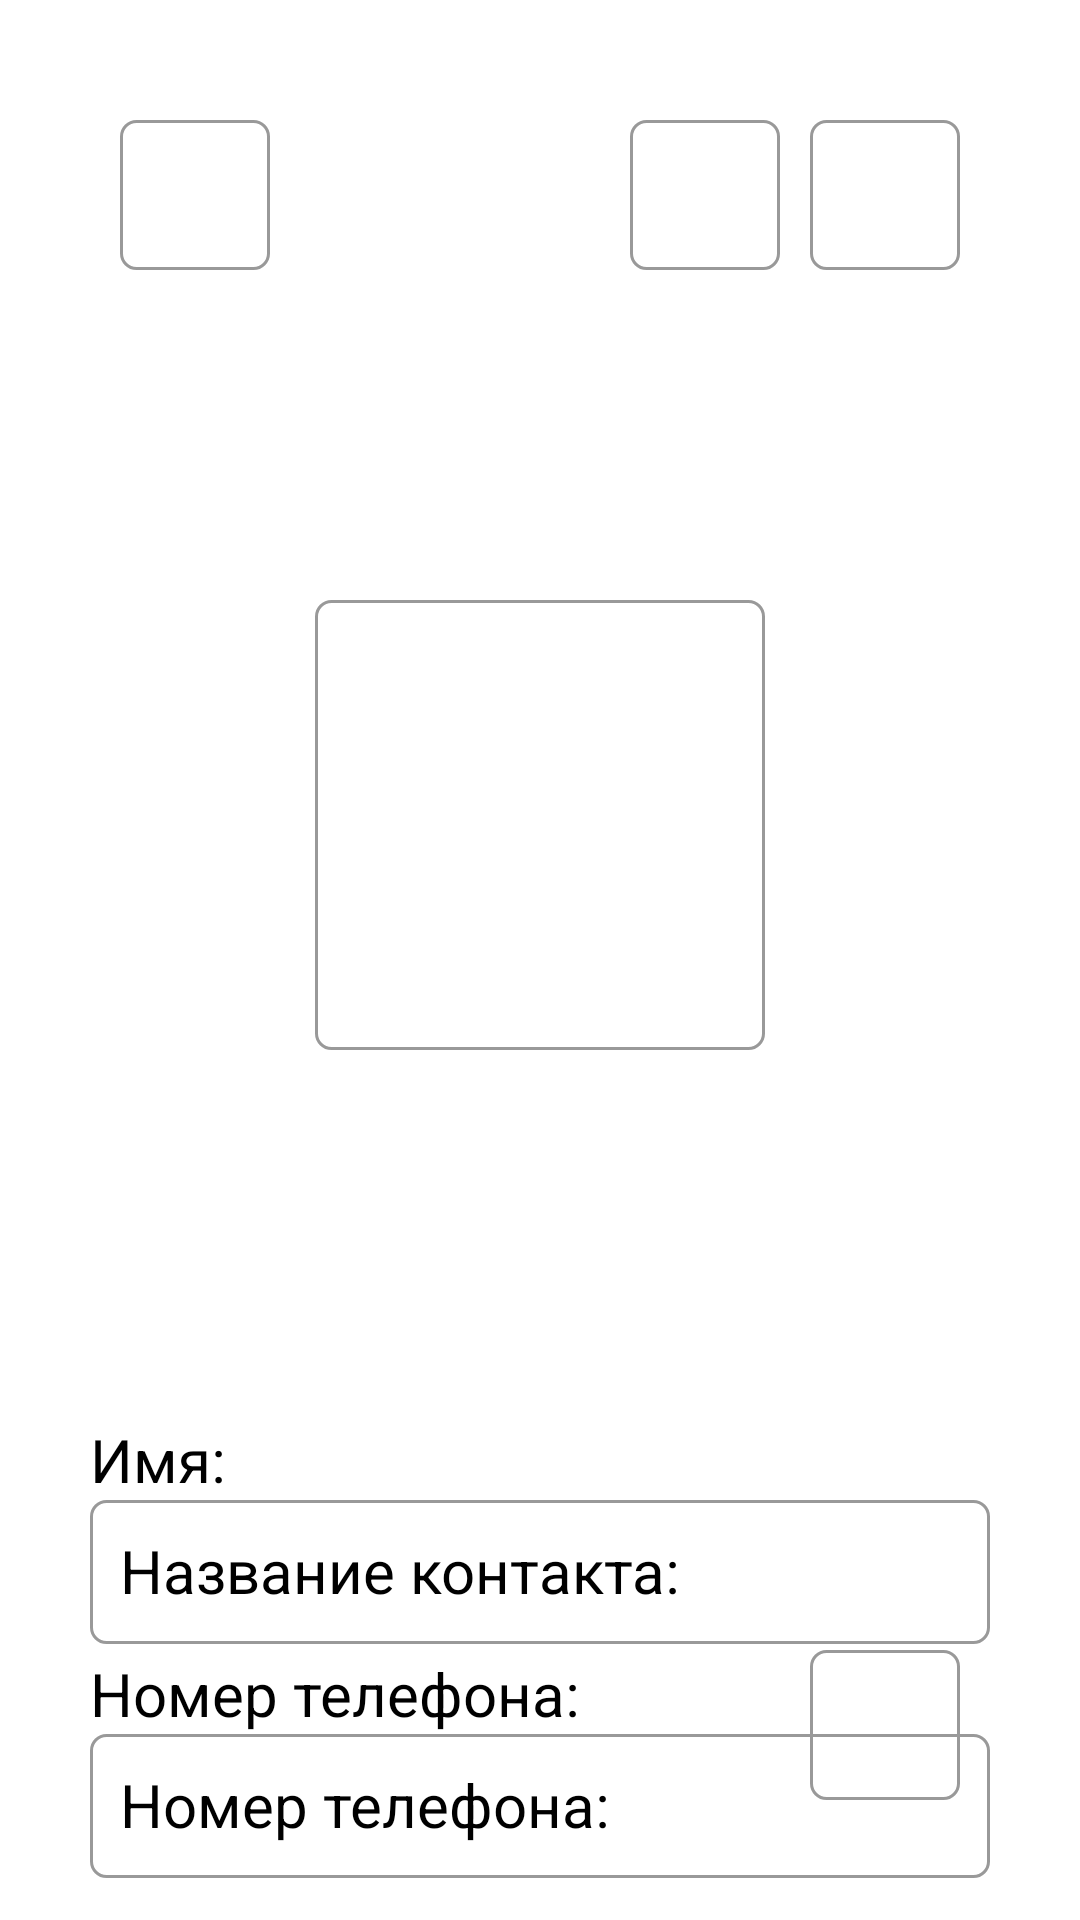

Reconstruct the res/layout file that produces this screen, plus the resources it refers to.
<!-- AndroidManifest.xml: application theme Theme.CallBook -->
<!-- res/layout/fragment_contact.xml -->
<?xml version="1.0" encoding="utf-8"?>
<androidx.constraintlayout.widget.ConstraintLayout xmlns:android="http://schemas.android.com/apk/res/android"
    xmlns:app="http://schemas.android.com/apk/res-auto"
    xmlns:tools="http://schemas.android.com/tools"
    android:layout_width="match_parent"
    android:layout_height="match_parent"
    android:background="@color/white"
    tools:context=".OpenContactView">

    <Button
        android:id="@+id/backBtn"
        android:layout_width="50dp"
        android:layout_height="50dp"
        app:layout_constraintTop_toTopOf="parent"
        app:layout_constraintStart_toStartOf="parent"
        android:background="@drawable/border_bg"
        android:layout_marginTop="40dp"
        android:layout_marginStart="40dp"
        />
    <Button
        android:id="@+id/refactorBtn"
        android:layout_width="50dp"
        android:layout_height="50dp"
        app:layout_constraintTop_toTopOf="parent"
        app:layout_constraintEnd_toEndOf="parent"
        android:background="@drawable/border_bg"
        android:layout_marginTop="40dp"
        android:layout_marginEnd="40dp"
        />
    <Button
        android:id="@+id/deleteBtn"
        android:layout_width="50dp"
        android:layout_height="50dp"
        app:layout_constraintTop_toTopOf="parent"
        app:layout_constraintEnd_toEndOf="parent"
        android:background="@drawable/border_bg"
        android:layout_marginTop="40dp"
        android:layout_marginEnd="100dp"
        />

    <ImageView
        android:id="@+id/personPhoto"
        android:layout_width="150dp"
        android:layout_height="150dp"
        app:layout_constraintBottom_toTopOf="@+id/tvPersonName"
        app:layout_constraintStart_toStartOf="parent"
        app:layout_constraintEnd_toEndOf="parent"
        android:layout_marginBottom="150dp"
        android:background="@drawable/border_bg"
        />
    <TextView
        android:layout_width="wrap_content"
        android:layout_height="wrap_content"
        app:layout_constraintBottom_toTopOf="@+id/tvPersonName"
        android:text="@string/name"
        android:textSize="20sp"
        android:textColor="@color/black"
        app:layout_constraintStart_toStartOf="parent"
        android:layout_marginStart="30dp"/>
    <TextView
        android:id="@+id/tvPersonName"
        android:layout_width="match_parent"
        android:layout_height="48dp"
        android:text="@string/contact_name"
        android:padding="10dp"
        android:textColor="@color/black"
        android:textSize="20sp"
        android:layout_marginEnd="30dp"
        android:layout_marginStart="30dp"
        android:background="@drawable/border_bg"
        app:layout_constraintEnd_toEndOf="parent"
        app:layout_constraintStart_toStartOf="parent"
        android:layout_marginTop="500dp"
        app:layout_constraintTop_toTopOf="parent"/>
    <TextView
        android:layout_width="wrap_content"
        android:layout_height="wrap_content"
        app:layout_constraintBottom_toTopOf="@+id/tvPersonNumber"
        android:text="@string/contact_phonenumber"
        android:textSize="20sp"
        android:textColor="@color/black"
        app:layout_constraintStart_toStartOf="parent"
        android:layout_marginStart="30dp"/>
    <TextView
        android:id="@+id/tvPersonNumber"
        android:layout_width="match_parent"
        android:layout_height="48dp"
        android:padding="10dp"
        android:textColor="@color/black"
        android:textSize="20sp"
        android:text="@string/contact_phonenumber"
        android:background="@drawable/border_bg"
        android:layout_marginEnd="30dp"
        android:layout_marginStart="30dp"
        android:layout_marginTop="30dp"
        app:layout_constraintEnd_toEndOf="parent"
        app:layout_constraintStart_toStartOf="parent"
        app:layout_constraintTop_toBottomOf="@id/tvPersonName" />
    <Button
        android:id="@+id/shareBtn"
        android:layout_width="50dp"
        android:layout_height="50dp"
        app:layout_constraintBottom_toBottomOf="parent"
        app:layout_constraintEnd_toEndOf="parent"
        android:background="@drawable/border_bg"
        android:layout_marginBottom="40dp"
        android:layout_marginEnd="40dp"/>

</androidx.constraintlayout.widget.ConstraintLayout>
<!-- resources referenced by this layout -->
<resources>
  <color name="black">#FF000000</color>
  <color name="white">#FFFFFFFF</color>
  <!-- drawable border_bg (drawable) -->
  <?xml version="1.0" encoding="utf-8"?>
  <shape xmlns:android="http://schemas.android.com/apk/res/android"
      android:shape="rectangle">
      <stroke
          android:width="1dp"
          android:color="#999999" /> 
      <corners
          android:radius="5dp" />
  </shape>
  <string name="contact_name">Название контакта:</string>
  <string name="contact_phonenumber">Номер телефона:</string>
  <string name="name">Имя:</string>
  <style name="Theme.CallBook" parent="Base.Theme.CallBook" />
  <style name="Base.Theme.CallBook" parent="Theme.Material3.DayNight.NoActionBar">
          
          <item name="colorPrimary">@color/black</item>
      </style>
</resources>
